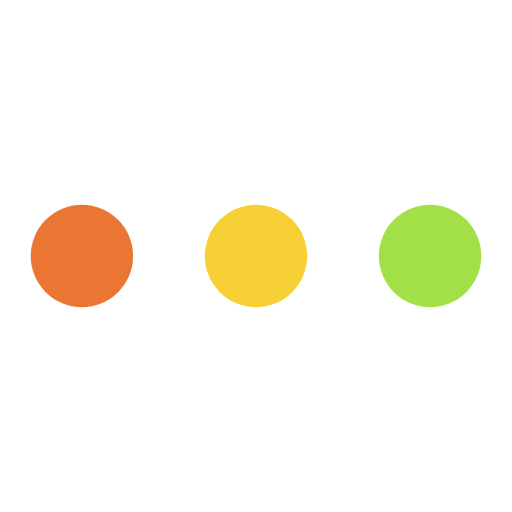
t = 0.00 s
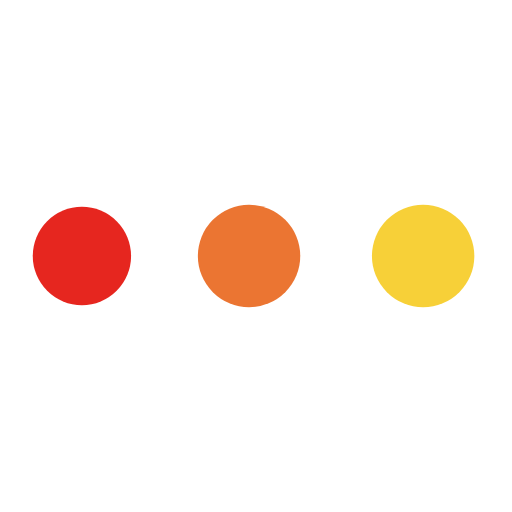
t = 0.32 s
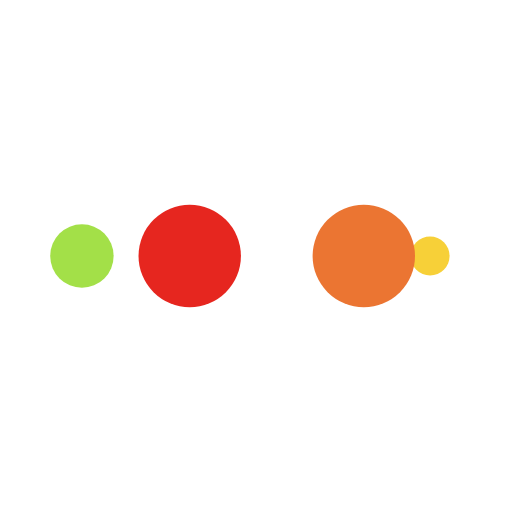
t = 0.53 s
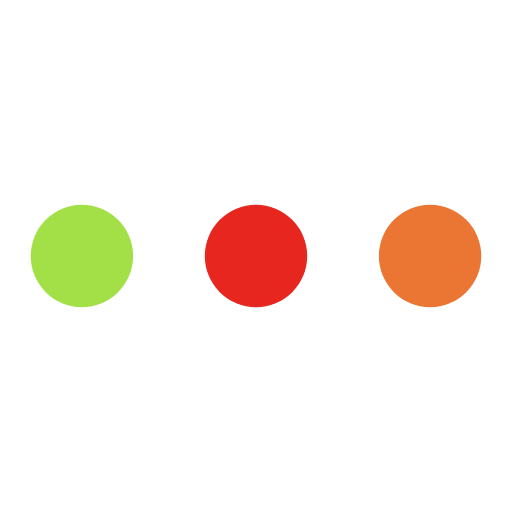
t = 0.85 s
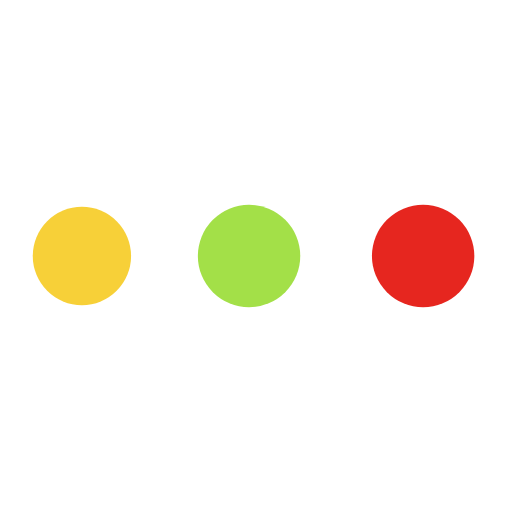
t = 1.17 s
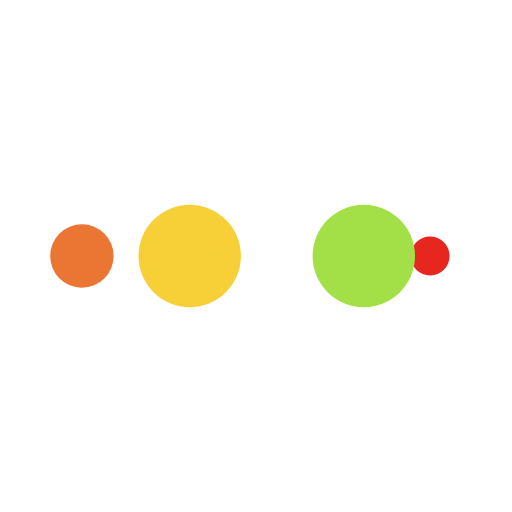
t = 1.38 s

The animated SVG that drew these frames (rendered in a browser with its animation timeline set to each time). Animation: 10 SMIL elements (animate=10); one cycle of 1.70 s, repeats indefinitely.

<svg width="200px"  height="200px"  xmlns="http://www.w3.org/2000/svg" viewBox="0 0 100 100" preserveAspectRatio="xMidYMid" class="lds-ellipsis" style="background: none;"><!--circle(cx="16",cy="50",r="10")--><circle cx="84" cy="50" r="0" fill="#a3e048"><animate attributeName="r" values="10;0;0;0;0" keyTimes="0;0.25;0.5;0.75;1" keySplines="0 0.5 0.5 1;0 0.5 0.5 1;0 0.5 0.5 1;0 0.5 0.5 1" calcMode="spline" dur="1.7s" repeatCount="indefinite" begin="0s"></animate><animate attributeName="cx" values="84;84;84;84;84" keyTimes="0;0.25;0.5;0.75;1" keySplines="0 0.5 0.5 1;0 0.5 0.5 1;0 0.5 0.5 1;0 0.5 0.5 1" calcMode="spline" dur="1.7s" repeatCount="indefinite" begin="0s"></animate></circle><circle cx="84" cy="50" r="1.20349" fill="#f7d038"><animate attributeName="r" values="0;10;10;10;0" keyTimes="0;0.25;0.5;0.75;1" keySplines="0 0.5 0.5 1;0 0.5 0.5 1;0 0.5 0.5 1;0 0.5 0.5 1" calcMode="spline" dur="1.7s" repeatCount="indefinite" begin="-0.85s"></animate><animate attributeName="cx" values="16;16;50;84;84" keyTimes="0;0.25;0.5;0.75;1" keySplines="0 0.5 0.5 1;0 0.5 0.5 1;0 0.5 0.5 1;0 0.5 0.5 1" calcMode="spline" dur="1.7s" repeatCount="indefinite" begin="-0.85s"></animate></circle><circle cx="79.9081" cy="50" r="10" fill="#eb7532"><animate attributeName="r" values="0;10;10;10;0" keyTimes="0;0.25;0.5;0.75;1" keySplines="0 0.5 0.5 1;0 0.5 0.5 1;0 0.5 0.5 1;0 0.5 0.5 1" calcMode="spline" dur="1.7s" repeatCount="indefinite" begin="-0.425s"></animate><animate attributeName="cx" values="16;16;50;84;84" keyTimes="0;0.25;0.5;0.75;1" keySplines="0 0.5 0.5 1;0 0.5 0.5 1;0 0.5 0.5 1;0 0.5 0.5 1" calcMode="spline" dur="1.7s" repeatCount="indefinite" begin="-0.425s"></animate></circle><circle cx="45.9081" cy="50" r="10" fill="#e6261f"><animate attributeName="r" values="0;10;10;10;0" keyTimes="0;0.25;0.5;0.75;1" keySplines="0 0.5 0.5 1;0 0.5 0.5 1;0 0.5 0.5 1;0 0.5 0.5 1" calcMode="spline" dur="1.7s" repeatCount="indefinite" begin="0s"></animate><animate attributeName="cx" values="16;16;50;84;84" keyTimes="0;0.25;0.5;0.75;1" keySplines="0 0.5 0.5 1;0 0.5 0.5 1;0 0.5 0.5 1;0 0.5 0.5 1" calcMode="spline" dur="1.7s" repeatCount="indefinite" begin="0s"></animate></circle><circle cx="16" cy="50" r="8.79651" fill="#a3e048"><animate attributeName="r" values="0;0;10;10;10" keyTimes="0;0.25;0.5;0.75;1" keySplines="0 0.5 0.5 1;0 0.5 0.5 1;0 0.5 0.5 1;0 0.5 0.5 1" calcMode="spline" dur="1.7s" repeatCount="indefinite" begin="0s"></animate><animate attributeName="cx" values="16;16;16;50;84" keyTimes="0;0.25;0.5;0.75;1" keySplines="0 0.5 0.5 1;0 0.5 0.5 1;0 0.5 0.5 1;0 0.5 0.5 1" calcMode="spline" dur="1.7s" repeatCount="indefinite" begin="0s"></animate></circle></svg>
